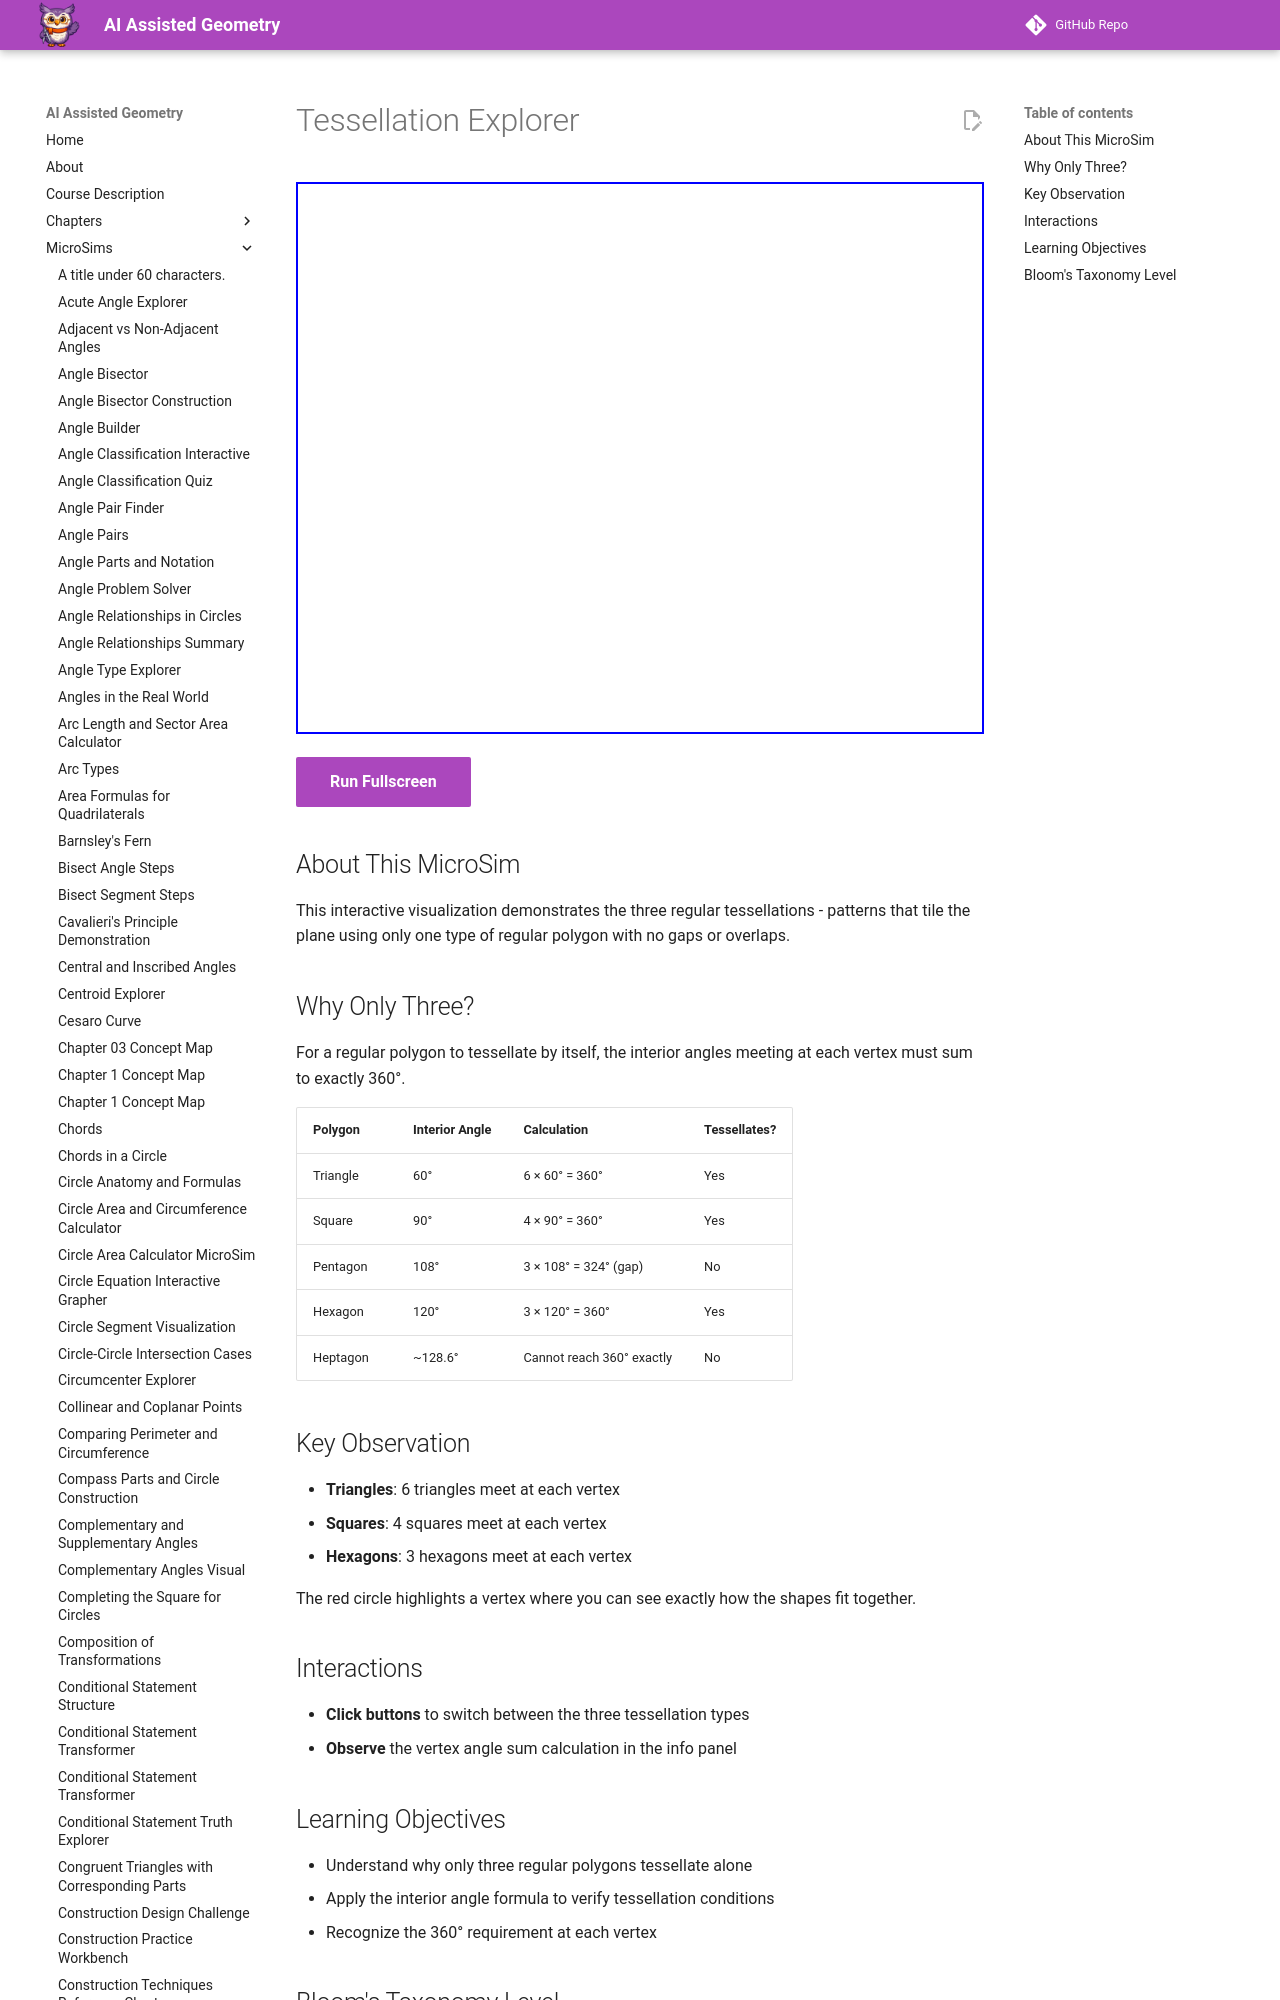

repository: dmccreary/geometry-course · page: sims/tessellation-explorer/index.html · generator: mkdocs

---
title: Tessellation Explorer
description: Interactive visualization of the three regular tessellations - triangles, squares, and hexagons.
image: /sims/tessellation-explorer/tessellation-explorer.png
og:image: /sims/tessellation-explorer/tessellation-explorer.png
twitter:image: /sims/tessellation-explorer/tessellation-explorer.png
social:
   cards: false
---

# Tessellation Explorer

<iframe src="main.html" height="552px" width="100%" scrolling="no"></iframe>

[Run Fullscreen](./main.html){ .md-button .md-button--primary }
